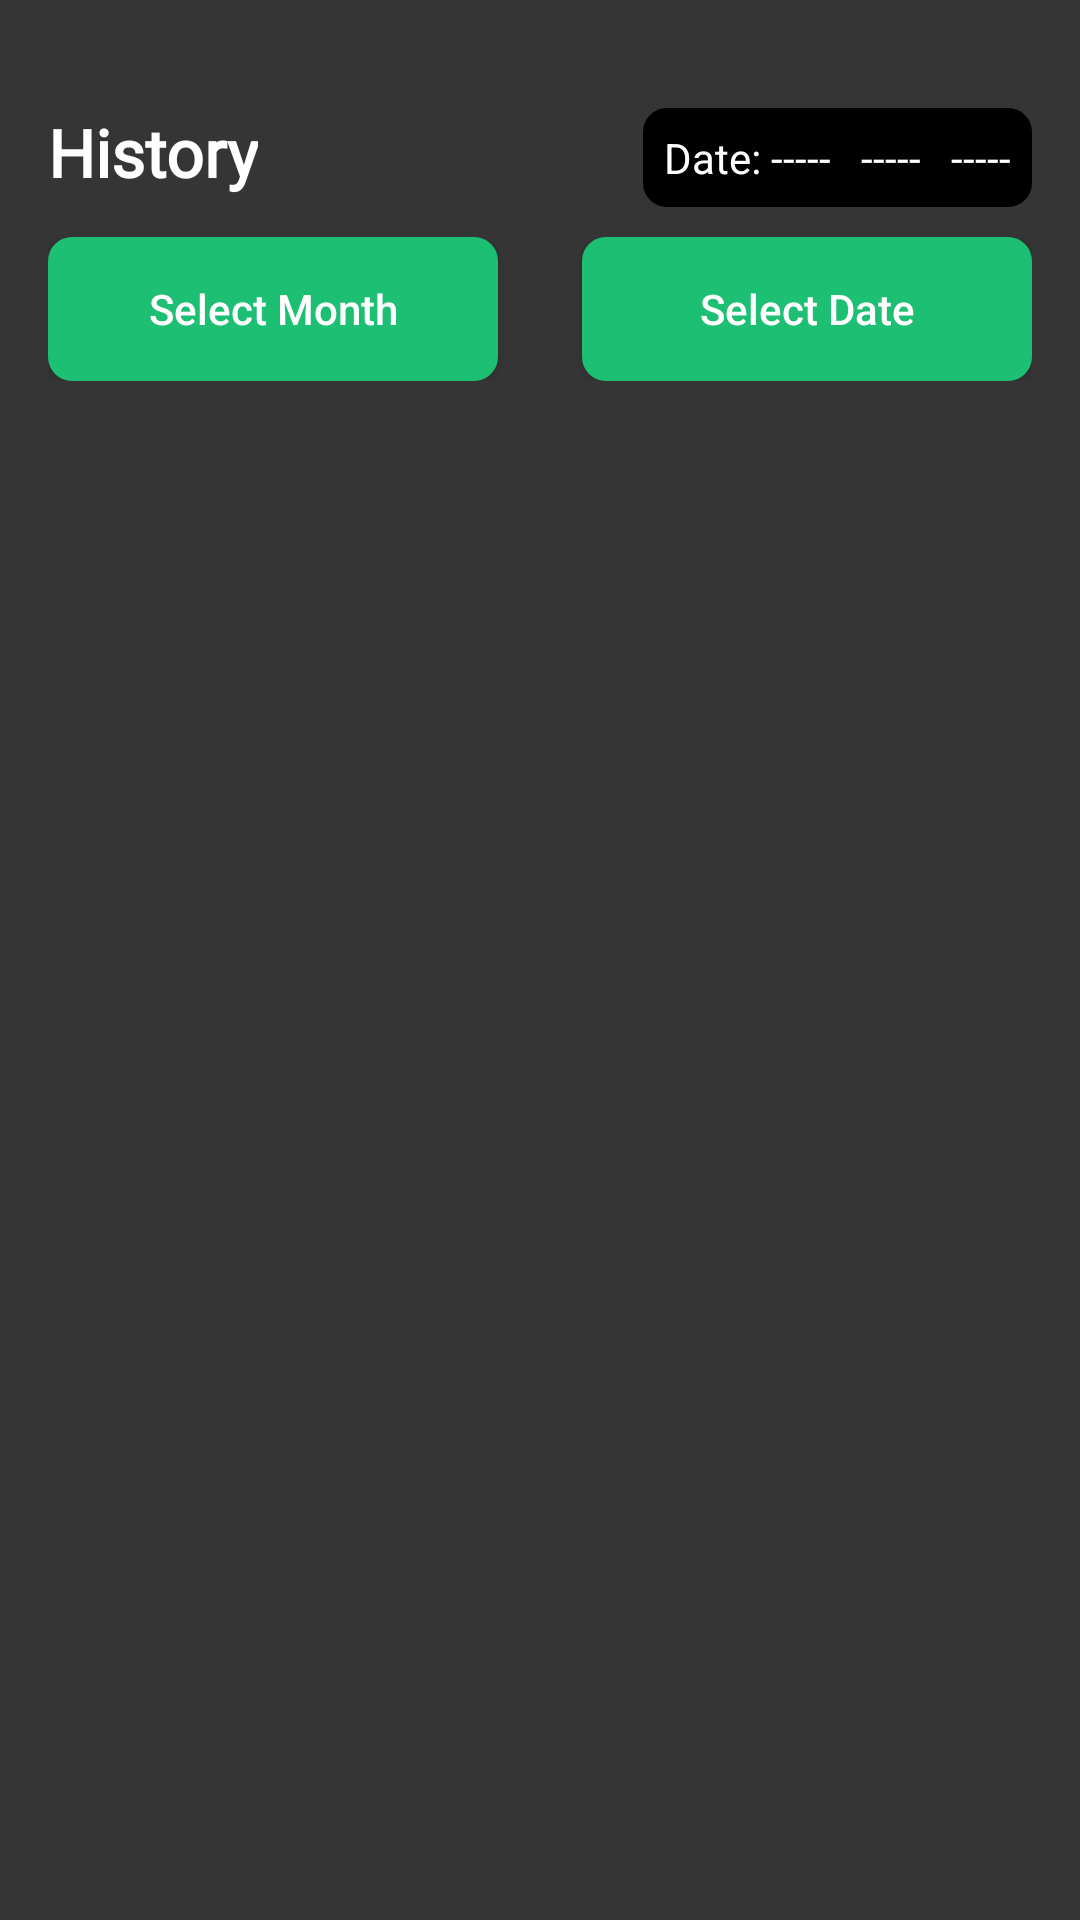

Layout XML and referenced resources for this Android screen:
<!-- AndroidManifest.xml: application theme Theme.Attd -->
<!-- res/layout/activity_history.xml -->
<LinearLayout xmlns:android="http://schemas.android.com/apk/res/android"
    xmlns:tools="http://schemas.android.com/tools"
    android:layout_width="match_parent"
    android:layout_height="match_parent"
    android:background="#353535"
    android:orientation="vertical"
    android:padding="16dp">

    <RelativeLayout
        android:layout_width="match_parent"
        android:layout_height="wrap_content"
        android:layout_marginTop="20dp">

        <TextView
            android:id="@+id/tvTitle"
            android:layout_width="wrap_content"
            android:layout_height="wrap_content"
            android:layout_gravity="center_horizontal"
            android:fontFamily="@font/fira"
            android:text="History"
            android:textColor="@color/white"
            android:textSize="22sp"
            android:textStyle="bold" />

        <TextView
            android:id="@+id/tv_date"
            android:layout_width="wrap_content"
            android:layout_height="wrap_content"
            android:layout_alignParentEnd="true"
            android:background="@drawable/green_bg"
            android:backgroundTint="@color/black"
            android:padding="7dp"
            android:text="Date: -----   -----   -----"
            android:textColor="@color/white" />

    </RelativeLayout>

    <EditText
        android:id="@+id/edt_search"
        android:layout_width="match_parent"
        android:layout_height="wrap_content"
        android:background="@drawable/outline_bg"
        android:drawableLeft="@drawable/green_bg"
        android:fontFamily="@font/fira"
        android:hint="Search here..."
        android:inputType="text"
        android:padding="7dp"
        android:textColor="#fff"
        android:textColorHint="#707070"
        android:visibility="gone" />

    <RelativeLayout
        android:layout_width="match_parent"
        android:layout_height="wrap_content"
        android:layout_marginTop="10dp"
        android:layout_marginBottom="16dp">

        <androidx.appcompat.widget.AppCompatButton
            android:id="@+id/btnSelectMonth"
            android:layout_width="150dp"
            android:layout_height="wrap_content"
            android:background="@drawable/green_bg"
            android:backgroundTint="#1dbf73"
            android:elevation="6dp"
            android:text="Select Month"
            android:textAllCaps="false"
            android:textColor="#FFFFFF" />

        <androidx.appcompat.widget.AppCompatButton
            android:id="@+id/btnSelectDate"
            android:layout_width="150dp"
            android:layout_height="wrap_content"
            android:layout_alignParentEnd="true"
            android:background="@drawable/green_bg"
            android:backgroundTint="#1dbf73"
            android:elevation="6dp"
            android:text="Select Date"
            android:textAllCaps="false"
            android:textColor="#FFFFFF" />
    </RelativeLayout>

    <androidx.recyclerview.widget.RecyclerView
        android:id="@+id/rvAttendance"
        android:layout_width="match_parent"
        android:layout_height="match_parent"
        tools:listitem="@layout/item_attendance" />

</LinearLayout>
<!-- res/layout/item_attendance.xml (included above) -->
<LinearLayout xmlns:android="http://schemas.android.com/apk/res/android"
    android:orientation="vertical"
    android:padding="12dp"
    android:layout_width="match_parent"
    android:layout_height="wrap_content"
    android:background="@drawable/black_gradient"
    android:backgroundTint="#1B1B1B"
    android:layout_marginBottom="8dp">

    <RelativeLayout
        android:layout_width="match_parent"
        android:layout_height="wrap_content">
        <TextView android:id="@+id/tvDate"
            android:text="29 Aug 2025"
            android:textStyle="bold"
            android:textSize="16sp"
            android:textColor="@color/white"
            android:background="@drawable/green_bg"
            android:paddingLeft="10dp"
            android:paddingEnd="10dp"
            android:layout_width="wrap_content"
            android:layout_height="wrap_content"/>

        <TextView android:id="@+id/tvStatus"
            android:text="Present"
            android:textSize="16sp"
            android:paddingLeft="10dp"
            android:paddingEnd="10dp"
            android:background="@drawable/outline_bg"
            android:padding="5dp"
            android:layout_alignParentEnd="true"
            android:textColor="@color/white"
            android:layout_width="wrap_content"
            android:layout_height="wrap_content"/>
    </RelativeLayout>

    <RelativeLayout
        android:layout_width="match_parent"
        android:layout_height="wrap_content"
        android:layout_marginTop="10dp">

        <TextView android:id="@+id/tvCheckIn"
            android:text="Check-In: \n09:20 AM"
            android:textSize="18sp"
            android:textColor="@color/white"
            android:lineSpacingExtra="5dp"
            android:layout_width="wrap_content"
            android:layout_weight="1"
            android:layout_height="wrap_content"/>

        <TextView android:id="@+id/tvCheckOut"
            android:text="Check-Out: \n05:10 PM"
            android:textSize="18sp"
            android:textColor="@color/white"
            android:lineSpacingExtra="5dp"
            android:layout_weight="1"
            android:layout_alignParentEnd="true"
            android:layout_width="wrap_content"
            android:layout_height="wrap_content"/>
    </RelativeLayout>

    <TextView android:id="@+id/tvCheckoutComment"
        android:text="Checkout: OK"
        android:textSize="14sp"
        android:textColor="#707070"
        android:layout_marginTop="10dp"
        android:layout_width="wrap_content"
        android:layout_height="wrap_content"/>
</LinearLayout>
<!-- resources referenced by this layout -->
<resources>
  <!-- drawable black_gradient (drawable) -->
  <?xml version="1.0" encoding="utf-8"?>
  <shape xmlns:android="http://schemas.android.com/apk/res/android" android:shape="rectangle">
      <gradient
          android:startColor="#242c3e"
          android:endColor="#3813C2"
          android:angle="45"/>
      <corners android:radius="16dp"/>
  </shape>
  <!-- drawable green_bg (drawable) -->
  <?xml version="1.0" encoding="utf-8"?>
  <shape  xmlns:android="http://schemas.android.com/apk/res/android" android:shape="rectangle">
      <solid android:color="#1dbf73"/>
      <corners android:radius="8dp"/>
  </shape>
  <!-- drawable outline_bg (drawable) -->
  <?xml version="1.0" encoding="utf-8"?>
  <shape  xmlns:android="http://schemas.android.com/apk/res/android" android:shape="rectangle">
      <stroke android:color="#707070" android:width="1dp"/>
      <corners android:radius="5dp"/>
  </shape>
  <style name="Theme.Attd" parent="Base.Theme.Attd" />
  <style name="Base.Theme.Attd" parent="Theme.Material3.DayNight.NoActionBar">
          
          
      </style>
  <!-- not gathered from this repository: default colours our renderer supplied (Android Studio template values) -->
  <color name="black">#FF000000</color>
  <color name="white">#FFFFFFFF</color>
</resources>
